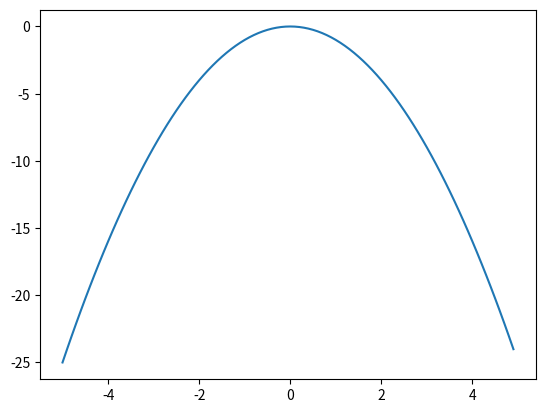

The matplotlib source for this figure:
# coding=utf-8 #Para que no de fallos de caracteres no-ASCII
# Practica 0 de AAMD
# Implementación en python de la integración por el metodo 
# de Monte Carlo

import matplotlib as mpl
import matplotlib.pyplot as plt

from matplotlib.backends.backend_agg import FigureCanvasAgg
from matplotlib.figure import Figure

# create a new figure
fig = Figure()

# associate fig with the backend
canvas = FigureCanvasAgg(fig)

# add a subplot to the fig
#ax = fig.add_subplot(111)

import numpy as np

x = np.arange(-5,5, 0.1)
y = -x*x #aun falta desplazarlo a la derecha y arriba

plt.figure()
plt.plot(x, y)

# save the figure to test.png
canvas.print_png('grafica.png')

def integra_mc (fun, a, b, num_puntos = 1000):
    # Randomizar una lista con 1000 puntos en el segmento a, b 
    # con la función fun. 
    # Después calcular la integral haciendo la división entre
    # los puntos debajo de la función y fuera
    return 0